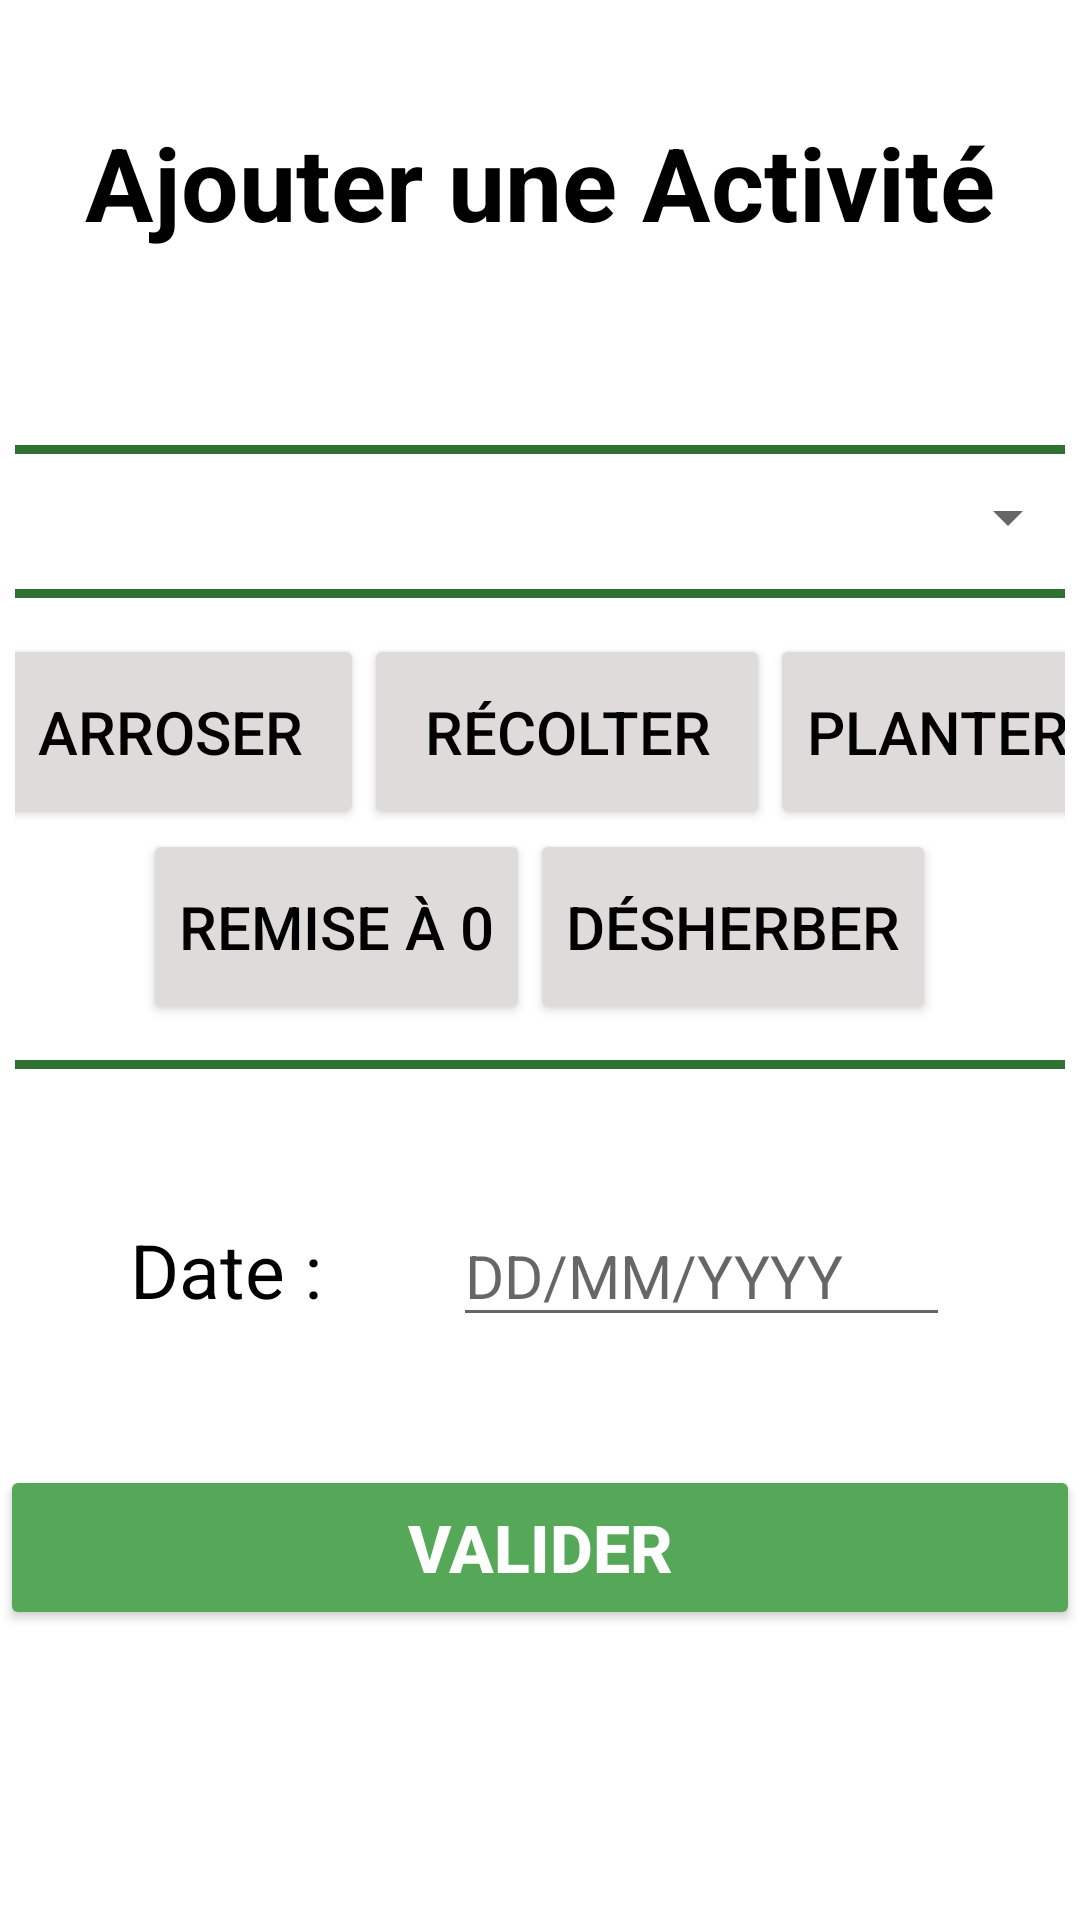

Reconstruct the res/layout file that produces this screen, plus the resources it refers to.
<!-- AndroidManifest.xml: application theme AppTheme -->
<!-- res/layout/fragment_add.xml -->
<?xml version="1.0" encoding="utf-8"?>
<androidx.constraintlayout.widget.ConstraintLayout xmlns:android="http://schemas.android.com/apk/res/android"
    xmlns:app="http://schemas.android.com/apk/res-auto"
    xmlns:tools="http://schemas.android.com/tools"
    android:id="@+id/fragment_news_rootview"
    android:layout_width="match_parent"
    android:layout_height="match_parent"
    android:background="@color/white"
    android:gravity="center"
    tools:context=".HomeFragment">

    <TextView
        android:id="@+id/addTitle"
        style="@style/page_title"
        android:text="@string/ajout_activite"
        app:layout_constraintEnd_toEndOf="parent"
        app:layout_constraintStart_toStartOf="parent"
        app:layout_constraintTop_toTopOf="parent" />

    <View
        android:id="@+id/separator3"
        android:layout_width="match_parent"
        android:layout_height="3dp"
        android:layout_marginHorizontal="5dp"
        android:layout_marginTop="65dp"
        android:background="@color/colorPrimaryDark"
        app:layout_constraintEnd_toStartOf="parent"
        app:layout_constraintStart_toStartOf="parent"
        app:layout_constraintTop_toBottomOf="@+id/addTitle" />

    <Spinner
        android:id="@+id/spinner"
        style="@style/spinner"
        android:layout_width="match_parent"
        android:layout_height="wrap_content"
        android:layout_marginTop="12dp"
        android:scrollbarSize="100dp"
        app:layout_constraintEnd_toEndOf="parent"
        app:layout_constraintStart_toStartOf="parent"
        app:layout_constraintTop_toTopOf="@+id/separator3" />

    <View
        android:id="@+id/separator1"
        android:layout_width="match_parent"
        android:layout_height="3dp"
        android:layout_marginHorizontal="5dp"
        android:layout_marginTop="12dp"
        android:background="@color/colorPrimaryDark"
        app:layout_constraintEnd_toStartOf="parent"
        app:layout_constraintStart_toStartOf="parent"
        app:layout_constraintTop_toBottomOf="@+id/spinner" />

    <TableLayout
        android:id="@+id/table_button"
        android:layout_width="match_parent"
        android:layout_height="wrap_content"
        android:layout_marginHorizontal="5dp"
        android:layout_marginTop="12dp"
        app:layout_constraintEnd_toEndOf="parent"
        app:layout_constraintStart_toStartOf="parent"
        app:layout_constraintTop_toBottomOf="@+id/separator1">

        <TableRow
            android:layout_width="match_parent"
            android:layout_height="match_parent"
            android:gravity="center">

            <Button
                android:id="@+id/button_arrosage"
                style="@style/action_button"
                android:text="@string/arroser" />

            <Button
                android:id="@+id/button_recolte"
                style="@style/action_button"
                android:text="@string/recolter" />

            <Button
                android:id="@+id/button_plantation"
                style="@style/action_button"
                android:text="@string/planter" />

        </TableRow>

        <TableRow
            android:id="@+id/tableRow"
            android:layout_width="match_parent"
            android:layout_height="match_parent"
            android:gravity="center">

            <Button
                android:id="@+id/button_remise0"
                style="@style/action_button"
                android:text="@string/remise_0" />


            <Button
                android:id="@+id/button_désherbage"
                style="@style/action_button"
                android:text="@string/d_sherber" />

        </TableRow>
    </TableLayout>

    <View
        android:id="@+id/separator2"
        android:layout_width="match_parent"
        android:layout_height="3dp"
        android:layout_marginHorizontal="5dp"
        android:layout_marginTop="12dp"
        android:background="@color/colorPrimaryDark"
        app:layout_constraintEnd_toStartOf="parent"
        app:layout_constraintStart_toStartOf="parent"
        app:layout_constraintTop_toBottomOf="@+id/table_button" />

    <TextView
        android:id="@+id/show_selected_date"
        android:layout_width="wrap_content"
        android:layout_height="wrap_content"
        android:layout_gravity="center"
        android:layout_marginTop="50dp"
        android:text="@string/datetext"
        android:textColor="@color/black"
        android:textSize="25sp"
        app:layout_constraintEnd_toStartOf="@+id/editTextDate"
        app:layout_constraintStart_toStartOf="parent"
        app:layout_constraintTop_toBottomOf="@+id/separator2" />

    <EditText
        android:id="@+id/editTextDate"
        android:layout_width="wrap_content"
        android:layout_height="wrap_content"
        android:autofillHints=""
        android:ems="7"
        android:hint="@string/date_format"
        android:inputType="date"
        android:maxLength="10"
        android:textSize="20sp"
        app:layout_constraintBaseline_toBaselineOf="@+id/show_selected_date"
        app:layout_constraintEnd_toEndOf="parent"
        app:layout_constraintStart_toEndOf="@+id/show_selected_date" />

    <Button
        android:id="@+id/button_validate"
        android:layout_width="match_parent"
        android:layout_height="55dp"
        android:layout_marginTop="132dp"
        android:backgroundTint="@color/colorPrimary"
        android:text="@string/valider"
        android:textColor="@color/white"
        android:textSize="22sp"
        android:textStyle="bold"
        app:layout_constraintEnd_toEndOf="parent"
        app:layout_constraintStart_toStartOf="parent"
        app:layout_constraintTop_toBottomOf="@+id/separator2" />

</androidx.constraintlayout.widget.ConstraintLayout>
<!-- resources referenced by this layout -->
<resources>
  <color name="black">#FF000000</color>
  <color name="colorPrimary">#54A858</color>
  <color name="colorPrimaryDark">#2F7132</color>
  <color name="white">#FFFFFFFF</color>
  <string name="ajout_activite">Ajouter une Activité</string>
  <string name="arroser">Arroser</string>
  <string name="d_sherber">Désherber</string>
  <string name="date_format">DD/MM/YYYY</string>
  <string name="datetext">Date :</string>
  <string name="planter">Planter</string>
  <string name="recolter">Récolter</string>
  <string name="remise_0">Remise à 0</string>
  <string name="valider">Valider</string>
  <style name="action_button" parent="@style/Widget.AppCompat.Button">
          <item name="android:layout_width">wrap_content</item>
          <item name="android:layout_height">65dp</item>
          <item name="android:backgroundTint">@color/backgroundButton</item>
          <item name="android:textSize">20sp</item>
          <item name="android:textAlignment">center</item>
          <item name="android:textColor">@color/black</item>
          <item name="android:gravity">center_vertical</item>
      </style>
  <style name="page_title" parent="@android:style/TextAppearance.Small">
          <item name="android:layout_width">wrap_content</item>
          <item name="android:layout_height">wrap_content</item>
          <item name="android:layout_marginTop">38dp</item>
          <item name="android:textAlignment">center</item>
          <item name="android:textColor">@color/black</item>
          <item name="android:textSize">34sp</item>
          <item name="android:textStyle">bold</item>
          <item name="android:layout_gravity">center_vertical</item>
          <item name="android:gravity">center_vertical</item>
          <item name="android:background">@drawable/table_item</item>
      </style>
  <style name="spinner" parent="@style/Widget.AppCompat.TextView.SpinnerItem">
          <item name="android:layout_width">match_parent</item>
          <item name="android:layout_height">wrap_content</item>
          <item name="android:textAlignment">center</item>
          <item name="android:textColor">@color/black</item>
          <item name="android:textSize">28sp</item>
          <item name="android:textStyle">bold</item>
          <item name="android:gravity">center_vertical</item>
      </style>
  <style name="AppTheme" parent="Theme.AppCompat.Light.NoActionBar">
      </style>
  <color name="backgroundButton">#DFDBDB</color>
  <!-- drawable table_item (drawable) -->
  <?xml version="1.0" encoding="utf-8"?>
  <shape xmlns:android="http://schemas.android.com/apk/res/android"
      android:shape="rectangle" >
  
      <stroke android:width="2px"
          android:color="@color/white" />
  
  </shape>
</resources>
